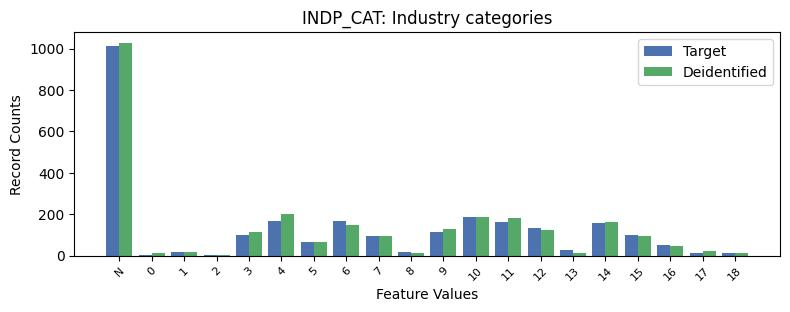

Values plotted in this chart, from the file beside it:
, INDP_CAT, count_target, count_deidentified
0, -1, 1011, 1029
1, 10, 188, 188
2, 6, 167, 146
3, 4, 167, 202
4, 11, 162, 181
5, 14, 157, 162
6, 12, 133, 122
7, 9, 113, 131
8, 3, 100, 114
9, 15, 99, 95
10, 7, 96, 94
11, 5, 64, 67
12, 16, 53, 49
13, 13, 27, 14
14, 8, 20, 14
15, 1, 20, 18
16, 17, 15, 22
17, 18, 11, 11
18, 0, 5, 12
19, 2, 4, 1
